Dataset: Fusar-classification (GitHub, lokesh2503/Fusar-classification). Classes: combined ship, dredger, passenger ship, tanker, tug, unspecified ship type.

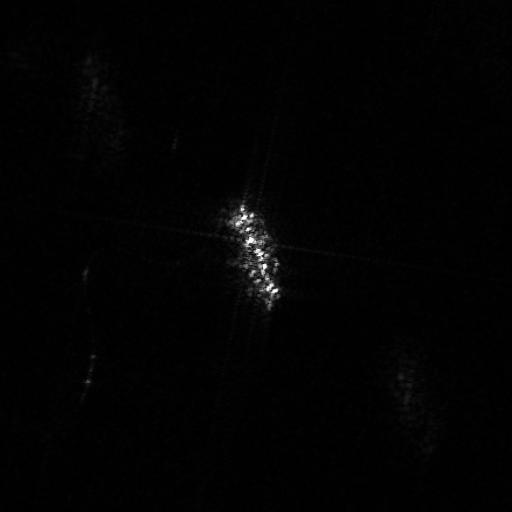
Label: dredger

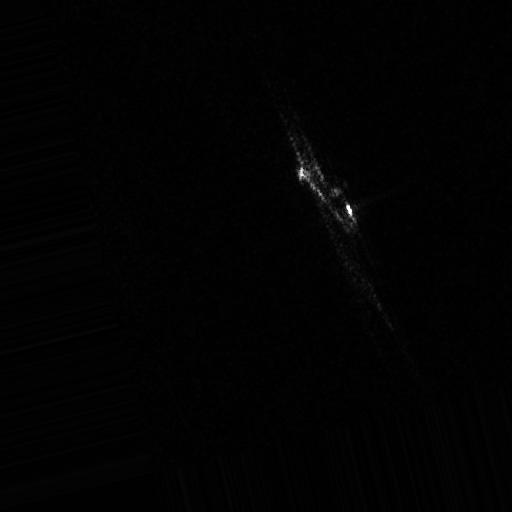
Label: combined ship

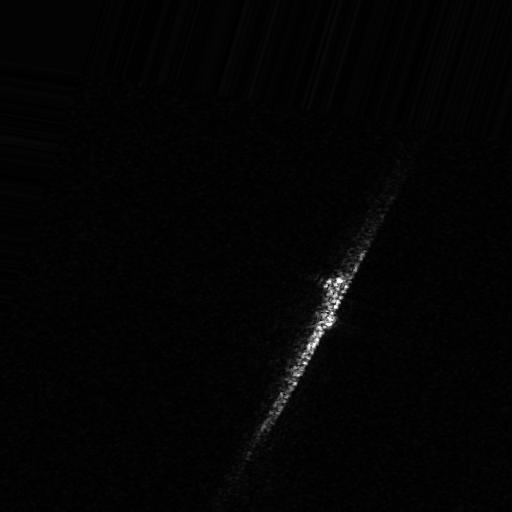
Label: tanker

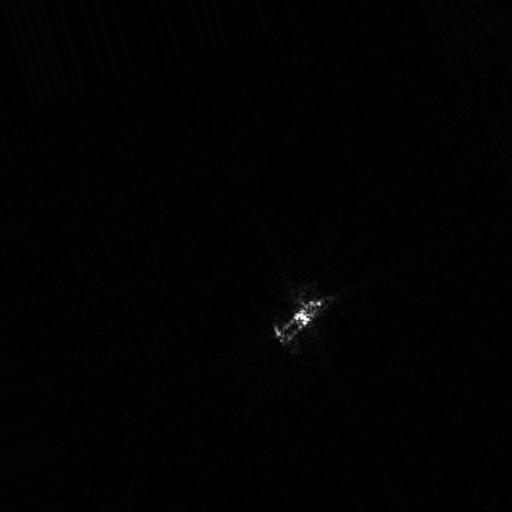
Label: passenger ship

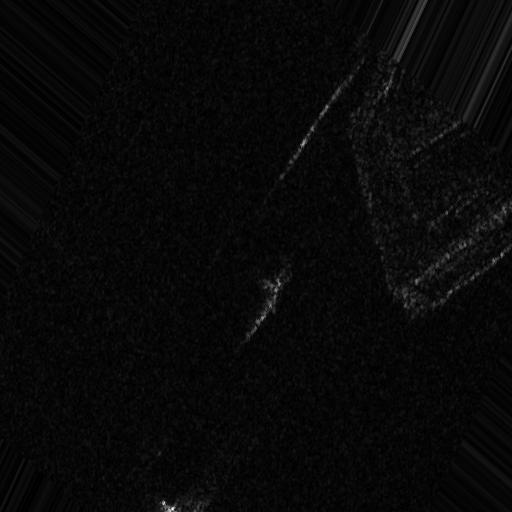
Label: unspecified ship type

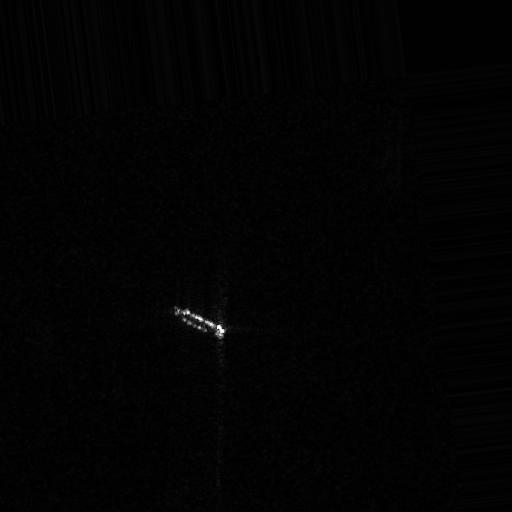
Label: tug
